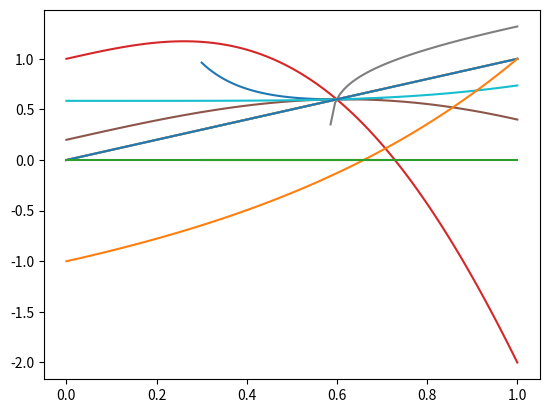

Write the Python code that produced this figure.
# -*- coding: utf-8 -*-
"""
Spyder Editor

This is a temporary script file.
"""

from numpy import *
from matplotlib.pyplot import *

print('Práctica 2.2')

print('\n Ejercicio 1 \n')

def puntofijo(g, x0, eps, nmax):
    error = 1 + eps
    k=0
    
    while(error>eps and k<nmax):
       x1 = g(x0)
       error = abs(x1-x0)
       x0 = x1
       k+=1
    if k==nmax:
        print('Se alcanza el número máximo de iteraciones ', nmax)
        print('El último valor obtenido es ', x1)
    else:
        print('Se alcanza la precisión requerida en ', k, ' iteraciones')
        print('La aproximación obtenida es ', x1)
    return x1

print('\n Ejercicio 2 \n')

print('\n Aparatado a \n')

def g2a(x):
    return exp(-x)

puntofijo(g2a, 0.5, 1e-7, 100)

print('\n Aparatado b \n')

def g2b(x):
    return x-(x-exp(-x))/(1+exp(-x))

puntofijo(g2b,0.5,1e-7,100)

print('\n Ejercicio 3 \n')

print('\n Aparatado a \n')



def g3a(x):
    k=2/3
    alpha = 0.093
    return k + alpha*sin(x)

puntofijo(g3a,0.5,1e-7,100) 


print('\n Aparatado b \n')

def g3b(x):
    k=2/3
    alpha = 0.093
    return x - (x-k-alpha*sin(x))/(1-alpha*cos(x))

puntofijo(g3b,0.5,1e-7,100)


print('\n Ejercicio 4 \n')

print('\n Aparatado a \n')

def g4a(x):
    return cos(x)

puntofijo(g4a,0.5,1e-7,100)

print('\n Aparatado b \n')

def g4b(x):
    return x - (cos(x) - x)/(-sin(x) - 1)

puntofijo(g4b,0.5,1e-7,100)


print('\n Ejercicio 5 \n')

print('\n Aparatado a \n')

def f5a(x):
    return x**5 -5*x**3 + 1

def g5a(x):
    return x - (f5a(x))/(5*x**4 - 15*x**2)

puntofijo(g5a, 0.5, 1e-7,100)


x = linspace(0.3,0.7)
plot(x,g5a(x))
plot(x, 0*x)
plot(x,x)
show()


print('\n Aparatado b \n')

def g5b0(x):
    return x + f5a(x)

#puntofijo(g5b0,0.5,1e-7,100) 
#Este método produce overflow


x = linspace(0,1,100)
y = g5b0(x)
plot(x,y)
plot(x,x)
show()

def g5b1(x):
    return x + 0.2*(f5a(x))

puntofijo(g5b1, 0.5,1e-7,100)

x = linspace(0,1,100)
y = g5b1(x)
plot(x,y)
plot(x,x)
show()

def g5b2(x):
    return (5*x**3-1)**(1/5)

puntofijo(g5b2, 0.5,1e-7,100)

x = linspace(0,1,100)
y = g5b2(x)
plot(x,y)
plot(x,x)
show()

def g5b3(x):
    return ((x**5+1)/5)**(1/3)

puntofijo(g5b3, 0.5,1e-7,100)

x = linspace(0,1,100)
y = g5b3(x)
plot(x,y)
plot(x,x)
show()

print('\n Ejercicio 6 \n')

print('\n Aparatado a \n')

def puntofijo2(f, g, x0, eps, nmax):
    #error = 1 + eps
    error = abs(f(x0))
    k=0
    
    while(error>eps and k<nmax):
       x1 = g(x0)
       error = abs(f(x1))
       x0 = x1
       k+=1
    if k==nmax:
        print('Se alcanza el número máximo de iteraciones ', nmax)
        print('El último valor obtenido es ', x1)
    else:
        print('Se alcanza la precisión requerida en ', k, ' iteraciones')
        print('La aproximación obtenida es ', x1)
    return x1

print('\n Aparatado b \n')

x = linspace(0,1,100)
y = x + (x-1)*exp(x)
plot(x,y)
plot(x,0*x)
show()

print('\n Aparatado c \n')

def fun(x):
    return x + (x-1)*exp(x)

def g6c(x):
    return x - (x + (x-1)*exp(x))/(1 + x*exp(x))

puntofijo2(fun, g6c, 0.7, 1e-8, 100)


print('\n Aparatado d \n')







     